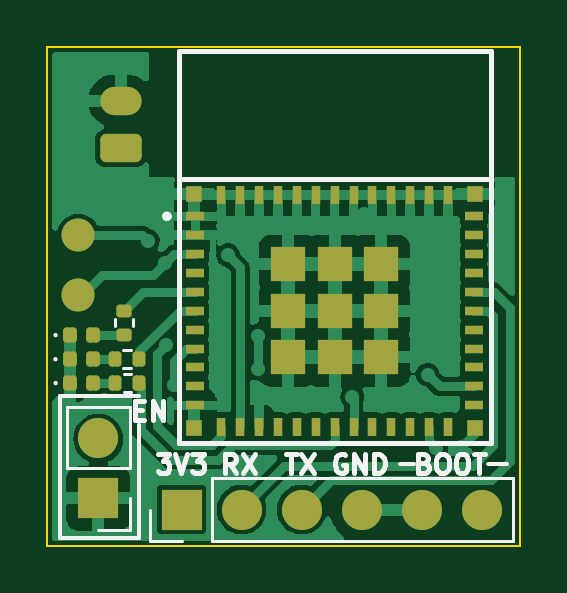
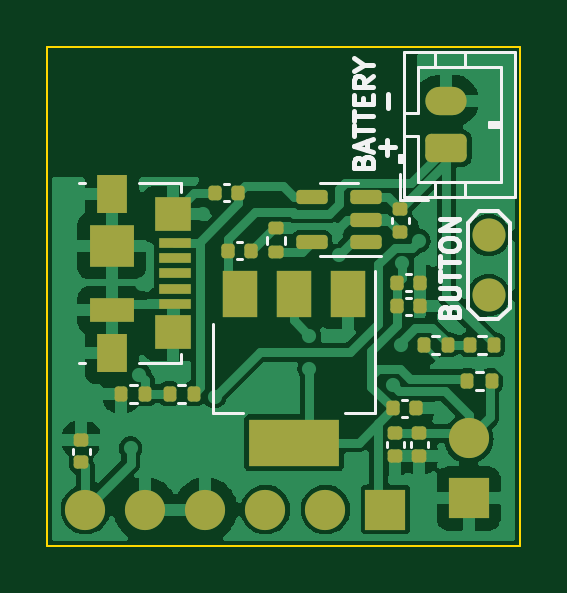
Circuit board: 9 layer files. Board 20.0 x 21.1 mm.
- bottom_copper: Ringturnpage-B_Cu.gbr (67652 bytes)
- bottom_mask: Ringturnpage-B_Mask.gbr (4342 bytes)
- paste: Ringturnpage-B_Paste.gbr (3721 bytes)
- bottom_silk: Ringturnpage-B_Silkscreen.gbr (7613 bytes)
- outline: Ringturnpage-Edge_Cuts.gbr (693 bytes)
- top_copper: Ringturnpage-F_Cu.gbr (76198 bytes)
- top_mask: Ringturnpage-F_Mask.gbr (4047 bytes)
- paste: Ringturnpage-F_Paste.gbr (3431 bytes)
- top_silk: Ringturnpage-F_Silkscreen.gbr (6694 bytes)

=== bottom_copper: Ringturnpage-B_Cu.gbr (67652 bytes, source omitted) ===
=== bottom_mask: Ringturnpage-B_Mask.gbr ===
%TF.GenerationSoftware,KiCad,Pcbnew,(6.0.0)*%
%TF.CreationDate,2022-03-25T10:48:22+03:00*%
%TF.ProjectId,Ringturnpage,52696e67-7475-4726-9e70-6167652e6b69,rev?*%
%TF.SameCoordinates,Original*%
%TF.FileFunction,Soldermask,Bot*%
%TF.FilePolarity,Negative*%
%FSLAX46Y46*%
G04 Gerber Fmt 4.6, Leading zero omitted, Abs format (unit mm)*
G04 Created by KiCad (PCBNEW (6.0.0)) date 2022-03-25 10:48:22*
%MOMM*%
%LPD*%
G01*
G04 APERTURE LIST*
G04 Aperture macros list*
%AMRoundRect*
0 Rectangle with rounded corners*
0 $1 Rounding radius*
0 $2 $3 $4 $5 $6 $7 $8 $9 X,Y pos of 4 corners*
0 Add a 4 corners polygon primitive as box body*
4,1,4,$2,$3,$4,$5,$6,$7,$8,$9,$2,$3,0*
0 Add four circle primitives for the rounded corners*
1,1,$1+$1,$2,$3*
1,1,$1+$1,$4,$5*
1,1,$1+$1,$6,$7*
1,1,$1+$1,$8,$9*
0 Add four rect primitives between the rounded corners*
20,1,$1+$1,$2,$3,$4,$5,0*
20,1,$1+$1,$4,$5,$6,$7,0*
20,1,$1+$1,$6,$7,$8,$9,0*
20,1,$1+$1,$8,$9,$2,$3,0*%
G04 Aperture macros list end*
%ADD10R,1.700000X1.700000*%
%ADD11O,1.700000X1.700000*%
%ADD12RoundRect,0.135000X-0.185000X0.135000X-0.185000X-0.135000X0.185000X-0.135000X0.185000X0.135000X0*%
%ADD13RoundRect,0.135000X-0.135000X-0.185000X0.135000X-0.185000X0.135000X0.185000X-0.135000X0.185000X0*%
%ADD14RoundRect,0.140000X0.140000X0.170000X-0.140000X0.170000X-0.140000X-0.170000X0.140000X-0.170000X0*%
%ADD15R,1.380000X0.450000*%
%ADD16R,1.300000X1.650000*%
%ADD17R,1.550000X1.425000*%
%ADD18R,1.900000X1.800000*%
%ADD19R,1.900000X1.000000*%
%ADD20RoundRect,0.150000X-0.512500X-0.150000X0.512500X-0.150000X0.512500X0.150000X-0.512500X0.150000X0*%
%ADD21RoundRect,0.140000X-0.140000X-0.170000X0.140000X-0.170000X0.140000X0.170000X-0.140000X0.170000X0*%
%ADD22RoundRect,0.140000X-0.170000X0.140000X-0.170000X-0.140000X0.170000X-0.140000X0.170000X0.140000X0*%
%ADD23RoundRect,0.250000X0.625000X-0.350000X0.625000X0.350000X-0.625000X0.350000X-0.625000X-0.350000X0*%
%ADD24O,1.750000X1.200000*%
%ADD25RoundRect,0.140000X0.170000X-0.140000X0.170000X0.140000X-0.170000X0.140000X-0.170000X-0.140000X0*%
%ADD26R,1.500000X2.000000*%
%ADD27R,3.800000X2.000000*%
%ADD28C,1.400000*%
%ADD29RoundRect,0.135000X0.135000X0.185000X-0.135000X0.185000X-0.135000X-0.185000X0.135000X-0.185000X0*%
G04 APERTURE END LIST*
D10*
%TO.C,J2*%
X140680000Y-99465000D03*
D11*
X143220000Y-99465000D03*
X145760000Y-99465000D03*
X148300000Y-99465000D03*
X150840000Y-99465000D03*
X153380000Y-99465000D03*
%TD*%
D10*
%TO.C,J3*%
X137160000Y-98995000D03*
D11*
X137160000Y-96455000D03*
%TD*%
D12*
%TO.C,R1*%
X145310000Y-87550000D03*
X145310000Y-88570000D03*
%TD*%
D13*
%TO.C,R5*%
X150850000Y-94570000D03*
X151870000Y-94570000D03*
%TD*%
D14*
%TO.C,C2*%
X147330000Y-88510000D03*
X146370000Y-88510000D03*
%TD*%
D13*
%TO.C,R2*%
X136080000Y-92490000D03*
X137100000Y-92490000D03*
%TD*%
D14*
%TO.C,C9*%
X140180000Y-89870000D03*
X139220000Y-89870000D03*
%TD*%
D13*
%TO.C,R3*%
X138040000Y-92490000D03*
X139060000Y-92490000D03*
%TD*%
D15*
%TO.C,J1*%
X149600000Y-88160000D03*
X149600000Y-88810000D03*
X149600000Y-89460000D03*
X149600000Y-90110000D03*
X149600000Y-90760000D03*
D16*
X152260000Y-92835000D03*
D17*
X149685000Y-86972500D03*
D16*
X152260000Y-86085000D03*
D18*
X152260000Y-88310000D03*
D19*
X152260000Y-91010000D03*
D17*
X149685000Y-91947500D03*
%TD*%
D20*
%TO.C,U1*%
X141520000Y-88140000D03*
X141520000Y-87190000D03*
X141520000Y-86240000D03*
X143795000Y-86240000D03*
X143795000Y-88140000D03*
%TD*%
D21*
%TO.C,C8*%
X139230000Y-90850000D03*
X140190000Y-90850000D03*
%TD*%
D13*
%TO.C,R4*%
X148800000Y-94560000D03*
X149820000Y-94560000D03*
%TD*%
D22*
%TO.C,C5*%
X140270000Y-96240000D03*
X140270000Y-97200000D03*
%TD*%
D23*
%TO.C,J4*%
X138100000Y-84160000D03*
D24*
X138100000Y-82160000D03*
%TD*%
D22*
%TO.C,C3*%
X140060000Y-86750000D03*
X140060000Y-87710000D03*
%TD*%
D14*
%TO.C,C4*%
X140360000Y-95180000D03*
X139400000Y-95180000D03*
%TD*%
D25*
%TO.C,C7*%
X153550000Y-97470000D03*
X153550000Y-96510000D03*
%TD*%
D26*
%TO.C,U2*%
X142250000Y-90330000D03*
D27*
X144550000Y-96630000D03*
D26*
X144550000Y-90330000D03*
X146850000Y-90330000D03*
%TD*%
D28*
%TO.C,J5*%
X136305000Y-90385000D03*
X136305000Y-87845000D03*
%TD*%
D29*
%TO.C,R6*%
X137210000Y-94010000D03*
X136190000Y-94010000D03*
%TD*%
D14*
%TO.C,C1*%
X147890000Y-86060000D03*
X146930000Y-86060000D03*
%TD*%
D25*
%TO.C,C6*%
X139250000Y-97190000D03*
X139250000Y-96230000D03*
%TD*%
M02*

=== paste: Ringturnpage-B_Paste.gbr ===
%TF.GenerationSoftware,KiCad,Pcbnew,(6.0.0)*%
%TF.CreationDate,2022-03-25T10:48:22+03:00*%
%TF.ProjectId,Ringturnpage,52696e67-7475-4726-9e70-6167652e6b69,rev?*%
%TF.SameCoordinates,Original*%
%TF.FileFunction,Paste,Bot*%
%TF.FilePolarity,Positive*%
%FSLAX46Y46*%
G04 Gerber Fmt 4.6, Leading zero omitted, Abs format (unit mm)*
G04 Created by KiCad (PCBNEW (6.0.0)) date 2022-03-25 10:48:22*
%MOMM*%
%LPD*%
G01*
G04 APERTURE LIST*
G04 Aperture macros list*
%AMRoundRect*
0 Rectangle with rounded corners*
0 $1 Rounding radius*
0 $2 $3 $4 $5 $6 $7 $8 $9 X,Y pos of 4 corners*
0 Add a 4 corners polygon primitive as box body*
4,1,4,$2,$3,$4,$5,$6,$7,$8,$9,$2,$3,0*
0 Add four circle primitives for the rounded corners*
1,1,$1+$1,$2,$3*
1,1,$1+$1,$4,$5*
1,1,$1+$1,$6,$7*
1,1,$1+$1,$8,$9*
0 Add four rect primitives between the rounded corners*
20,1,$1+$1,$2,$3,$4,$5,0*
20,1,$1+$1,$4,$5,$6,$7,0*
20,1,$1+$1,$6,$7,$8,$9,0*
20,1,$1+$1,$8,$9,$2,$3,0*%
G04 Aperture macros list end*
%ADD10RoundRect,0.135000X-0.185000X0.135000X-0.185000X-0.135000X0.185000X-0.135000X0.185000X0.135000X0*%
%ADD11RoundRect,0.135000X-0.135000X-0.185000X0.135000X-0.185000X0.135000X0.185000X-0.135000X0.185000X0*%
%ADD12RoundRect,0.140000X0.140000X0.170000X-0.140000X0.170000X-0.140000X-0.170000X0.140000X-0.170000X0*%
%ADD13R,1.380000X0.450000*%
%ADD14R,1.300000X1.650000*%
%ADD15R,1.550000X1.425000*%
%ADD16R,1.900000X1.800000*%
%ADD17R,1.900000X1.000000*%
%ADD18RoundRect,0.150000X-0.512500X-0.150000X0.512500X-0.150000X0.512500X0.150000X-0.512500X0.150000X0*%
%ADD19RoundRect,0.140000X-0.140000X-0.170000X0.140000X-0.170000X0.140000X0.170000X-0.140000X0.170000X0*%
%ADD20RoundRect,0.140000X-0.170000X0.140000X-0.170000X-0.140000X0.170000X-0.140000X0.170000X0.140000X0*%
%ADD21RoundRect,0.140000X0.170000X-0.140000X0.170000X0.140000X-0.170000X0.140000X-0.170000X-0.140000X0*%
%ADD22R,1.500000X2.000000*%
%ADD23R,3.800000X2.000000*%
%ADD24RoundRect,0.135000X0.135000X0.185000X-0.135000X0.185000X-0.135000X-0.185000X0.135000X-0.185000X0*%
G04 APERTURE END LIST*
D10*
%TO.C,R1*%
X145310000Y-87550000D03*
X145310000Y-88570000D03*
%TD*%
D11*
%TO.C,R5*%
X150850000Y-94570000D03*
X151870000Y-94570000D03*
%TD*%
D12*
%TO.C,C2*%
X147330000Y-88510000D03*
X146370000Y-88510000D03*
%TD*%
D11*
%TO.C,R2*%
X136080000Y-92490000D03*
X137100000Y-92490000D03*
%TD*%
D12*
%TO.C,C9*%
X140180000Y-89870000D03*
X139220000Y-89870000D03*
%TD*%
D11*
%TO.C,R3*%
X138040000Y-92490000D03*
X139060000Y-92490000D03*
%TD*%
D13*
%TO.C,J1*%
X149600000Y-88160000D03*
X149600000Y-88810000D03*
X149600000Y-89460000D03*
X149600000Y-90110000D03*
X149600000Y-90760000D03*
D14*
X152260000Y-92835000D03*
D15*
X149685000Y-86972500D03*
D14*
X152260000Y-86085000D03*
D16*
X152260000Y-88310000D03*
D17*
X152260000Y-91010000D03*
D15*
X149685000Y-91947500D03*
%TD*%
D18*
%TO.C,U1*%
X141520000Y-88140000D03*
X141520000Y-87190000D03*
X141520000Y-86240000D03*
X143795000Y-86240000D03*
X143795000Y-88140000D03*
%TD*%
D19*
%TO.C,C8*%
X139230000Y-90850000D03*
X140190000Y-90850000D03*
%TD*%
D11*
%TO.C,R4*%
X148800000Y-94560000D03*
X149820000Y-94560000D03*
%TD*%
D20*
%TO.C,C5*%
X140270000Y-96240000D03*
X140270000Y-97200000D03*
%TD*%
%TO.C,C3*%
X140060000Y-86750000D03*
X140060000Y-87710000D03*
%TD*%
D12*
%TO.C,C4*%
X140360000Y-95180000D03*
X139400000Y-95180000D03*
%TD*%
D21*
%TO.C,C7*%
X153550000Y-97470000D03*
X153550000Y-96510000D03*
%TD*%
D22*
%TO.C,U2*%
X142250000Y-90330000D03*
D23*
X144550000Y-96630000D03*
D22*
X144550000Y-90330000D03*
X146850000Y-90330000D03*
%TD*%
D24*
%TO.C,R6*%
X137210000Y-94010000D03*
X136190000Y-94010000D03*
%TD*%
D12*
%TO.C,C1*%
X147890000Y-86060000D03*
X146930000Y-86060000D03*
%TD*%
D21*
%TO.C,C6*%
X139250000Y-97190000D03*
X139250000Y-96230000D03*
%TD*%
M02*

=== bottom_silk: Ringturnpage-B_Silkscreen.gbr (7613 bytes, source omitted) ===
=== outline: Ringturnpage-Edge_Cuts.gbr ===
%TF.GenerationSoftware,KiCad,Pcbnew,(6.0.0)*%
%TF.CreationDate,2022-03-25T10:48:22+03:00*%
%TF.ProjectId,Ringturnpage,52696e67-7475-4726-9e70-6167652e6b69,rev?*%
%TF.SameCoordinates,Original*%
%TF.FileFunction,Profile,NP*%
%FSLAX46Y46*%
G04 Gerber Fmt 4.6, Leading zero omitted, Abs format (unit mm)*
G04 Created by KiCad (PCBNEW (6.0.0)) date 2022-03-25 10:48:22*
%MOMM*%
%LPD*%
G01*
G04 APERTURE LIST*
%TA.AperFunction,Profile*%
%ADD10C,0.100000*%
%TD*%
G04 APERTURE END LIST*
D10*
X135000000Y-101000000D02*
X155000000Y-101000000D01*
X155000000Y-101000000D02*
X155000000Y-79890000D01*
X155000000Y-79890000D02*
X135000000Y-79890000D01*
X135000000Y-79890000D02*
X135000000Y-101000000D01*
M02*

=== top_copper: Ringturnpage-F_Cu.gbr (76198 bytes, source omitted) ===
=== top_mask: Ringturnpage-F_Mask.gbr ===
%TF.GenerationSoftware,KiCad,Pcbnew,(6.0.0)*%
%TF.CreationDate,2022-03-25T10:48:22+03:00*%
%TF.ProjectId,Ringturnpage,52696e67-7475-4726-9e70-6167652e6b69,rev?*%
%TF.SameCoordinates,Original*%
%TF.FileFunction,Soldermask,Top*%
%TF.FilePolarity,Negative*%
%FSLAX46Y46*%
G04 Gerber Fmt 4.6, Leading zero omitted, Abs format (unit mm)*
G04 Created by KiCad (PCBNEW (6.0.0)) date 2022-03-25 10:48:22*
%MOMM*%
%LPD*%
G01*
G04 APERTURE LIST*
G04 Aperture macros list*
%AMRoundRect*
0 Rectangle with rounded corners*
0 $1 Rounding radius*
0 $2 $3 $4 $5 $6 $7 $8 $9 X,Y pos of 4 corners*
0 Add a 4 corners polygon primitive as box body*
4,1,4,$2,$3,$4,$5,$6,$7,$8,$9,$2,$3,0*
0 Add four circle primitives for the rounded corners*
1,1,$1+$1,$2,$3*
1,1,$1+$1,$4,$5*
1,1,$1+$1,$6,$7*
1,1,$1+$1,$8,$9*
0 Add four rect primitives between the rounded corners*
20,1,$1+$1,$2,$3,$4,$5,0*
20,1,$1+$1,$4,$5,$6,$7,0*
20,1,$1+$1,$6,$7,$8,$9,0*
20,1,$1+$1,$8,$9,$2,$3,0*%
G04 Aperture macros list end*
%ADD10RoundRect,0.135000X0.135000X0.185000X-0.135000X0.185000X-0.135000X-0.185000X0.135000X-0.185000X0*%
%ADD11RoundRect,0.147500X-0.147500X-0.172500X0.147500X-0.172500X0.147500X0.172500X-0.147500X0.172500X0*%
%ADD12R,1.700000X1.700000*%
%ADD13O,1.700000X1.700000*%
%ADD14RoundRect,0.135000X-0.185000X0.135000X-0.185000X-0.135000X0.185000X-0.135000X0.185000X0.135000X0*%
%ADD15R,0.800000X0.400000*%
%ADD16R,0.400000X0.800000*%
%ADD17R,1.450000X1.450000*%
%ADD18R,0.700000X0.700000*%
%ADD19RoundRect,0.250000X0.625000X-0.350000X0.625000X0.350000X-0.625000X0.350000X-0.625000X-0.350000X0*%
%ADD20O,1.750000X1.200000*%
%ADD21C,1.400000*%
G04 APERTURE END LIST*
D10*
%TO.C,R9*%
X138890000Y-94110000D03*
X137870000Y-94110000D03*
%TD*%
D11*
%TO.C,D1*%
X135952500Y-92080000D03*
X136922500Y-92080000D03*
%TD*%
%TO.C,D3*%
X135955000Y-94110000D03*
X136925000Y-94110000D03*
%TD*%
D12*
%TO.C,J2*%
X140680000Y-99465000D03*
D13*
X143220000Y-99465000D03*
X145760000Y-99465000D03*
X148300000Y-99465000D03*
X150840000Y-99465000D03*
X153380000Y-99465000D03*
%TD*%
D14*
%TO.C,R7*%
X138230000Y-91050000D03*
X138230000Y-92070000D03*
%TD*%
D10*
%TO.C,R8*%
X138882500Y-93080000D03*
X137862500Y-93080000D03*
%TD*%
D11*
%TO.C,D2*%
X135947500Y-93100000D03*
X136917500Y-93100000D03*
%TD*%
D15*
%TO.C,IC1*%
X141260000Y-87050000D03*
X141260000Y-87850000D03*
X141260000Y-88650000D03*
X141260000Y-89450000D03*
X141260000Y-90250000D03*
X141260000Y-91050000D03*
X141260000Y-91850000D03*
X141260000Y-92650000D03*
X141260000Y-93450000D03*
X141260000Y-94250000D03*
X141260000Y-95050000D03*
D16*
X142360000Y-95950000D03*
X143160000Y-95950000D03*
X143960000Y-95950000D03*
X144760000Y-95950000D03*
X145560000Y-95950000D03*
X146360000Y-95950000D03*
X147160000Y-95950000D03*
X147960000Y-95950000D03*
X148760000Y-95950000D03*
X149560000Y-95950000D03*
X150360000Y-95950000D03*
X151160000Y-95950000D03*
X151960000Y-95950000D03*
D15*
X153060000Y-95050000D03*
X153060000Y-94250000D03*
X153060000Y-93450000D03*
X153060000Y-92650000D03*
X153060000Y-91850000D03*
X153060000Y-91050000D03*
X153060000Y-90250000D03*
X153060000Y-89450000D03*
X153060000Y-88650000D03*
X153060000Y-87850000D03*
X153060000Y-87050000D03*
D16*
X151960000Y-86150000D03*
X151160000Y-86150000D03*
X150360000Y-86150000D03*
X149560000Y-86150000D03*
X148760000Y-86150000D03*
X147960000Y-86150000D03*
X147160000Y-86150000D03*
X146360000Y-86150000D03*
X145560000Y-86150000D03*
X144760000Y-86150000D03*
X143960000Y-86150000D03*
X143160000Y-86150000D03*
X142360000Y-86150000D03*
D17*
X147160000Y-91050000D03*
X149135000Y-89075000D03*
X147160000Y-89075000D03*
X145185000Y-89075000D03*
X145185000Y-91050000D03*
X145185000Y-93025000D03*
X147160000Y-93025000D03*
X149135000Y-93025000D03*
X149135000Y-91050000D03*
D18*
X141210000Y-86100000D03*
X141210000Y-96000000D03*
X153110000Y-96000000D03*
X153110000Y-86100000D03*
%TD*%
D12*
%TO.C,J3*%
X137160000Y-98995000D03*
D13*
X137160000Y-96455000D03*
%TD*%
D19*
%TO.C,J4*%
X138100000Y-84160000D03*
D20*
X138100000Y-82160000D03*
%TD*%
D21*
%TO.C,J5*%
X136305000Y-90385000D03*
X136305000Y-87845000D03*
%TD*%
M02*

=== paste: Ringturnpage-F_Paste.gbr (3431 bytes, source withheld) ===
=== top_silk: Ringturnpage-F_Silkscreen.gbr ===
%TF.GenerationSoftware,KiCad,Pcbnew,(6.0.0)*%
%TF.CreationDate,2022-03-25T10:48:22+03:00*%
%TF.ProjectId,Ringturnpage,52696e67-7475-4726-9e70-6167652e6b69,rev?*%
%TF.SameCoordinates,Original*%
%TF.FileFunction,Legend,Top*%
%TF.FilePolarity,Positive*%
%FSLAX46Y46*%
G04 Gerber Fmt 4.6, Leading zero omitted, Abs format (unit mm)*
G04 Created by KiCad (PCBNEW (6.0.0)) date 2022-03-25 10:48:22*
%MOMM*%
%LPD*%
G01*
G04 APERTURE LIST*
%ADD10C,0.150000*%
%ADD11C,0.200000*%
%ADD12C,0.120000*%
%ADD13C,0.100000*%
G04 APERTURE END LIST*
D10*
X135760000Y-100660000D02*
X135530000Y-100660000D01*
X135530000Y-94670000D02*
X138890000Y-94670000D01*
X150505000Y-97550000D02*
X149920000Y-97540000D01*
X153660000Y-97540000D02*
X154450000Y-97540000D01*
X138890000Y-95870000D02*
X138880000Y-100660000D01*
X135530000Y-100660000D02*
X135530000Y-94670000D01*
X138890000Y-100660000D02*
X135760000Y-100660000D01*
D11*
X147620476Y-97150000D02*
X147544285Y-97111904D01*
X147430000Y-97111904D01*
X147315714Y-97150000D01*
X147239523Y-97226190D01*
X147201428Y-97302380D01*
X147163333Y-97454761D01*
X147163333Y-97569047D01*
X147201428Y-97721428D01*
X147239523Y-97797619D01*
X147315714Y-97873809D01*
X147430000Y-97911904D01*
X147506190Y-97911904D01*
X147620476Y-97873809D01*
X147658571Y-97835714D01*
X147658571Y-97569047D01*
X147506190Y-97569047D01*
X148001428Y-97911904D02*
X148001428Y-97111904D01*
X148458571Y-97911904D01*
X148458571Y-97111904D01*
X148839523Y-97911904D02*
X148839523Y-97111904D01*
X149030000Y-97111904D01*
X149144285Y-97150000D01*
X149220476Y-97226190D01*
X149258571Y-97302380D01*
X149296666Y-97454761D01*
X149296666Y-97569047D01*
X149258571Y-97721428D01*
X149220476Y-97797619D01*
X149144285Y-97873809D01*
X149030000Y-97911904D01*
X148839523Y-97911904D01*
X138729523Y-95242857D02*
X138996190Y-95242857D01*
X139110476Y-95661904D02*
X138729523Y-95661904D01*
X138729523Y-94861904D01*
X139110476Y-94861904D01*
X139453333Y-95661904D02*
X139453333Y-94861904D01*
X139910476Y-95661904D01*
X139910476Y-94861904D01*
X142996666Y-97911904D02*
X142730000Y-97530952D01*
X142539523Y-97911904D02*
X142539523Y-97111904D01*
X142844285Y-97111904D01*
X142920476Y-97150000D01*
X142958571Y-97188095D01*
X142996666Y-97264285D01*
X142996666Y-97378571D01*
X142958571Y-97454761D01*
X142920476Y-97492857D01*
X142844285Y-97530952D01*
X142539523Y-97530952D01*
X143263333Y-97111904D02*
X143796666Y-97911904D01*
X143796666Y-97111904D02*
X143263333Y-97911904D01*
X150954285Y-97492857D02*
X151068571Y-97530952D01*
X151106666Y-97569047D01*
X151144761Y-97645238D01*
X151144761Y-97759523D01*
X151106666Y-97835714D01*
X151068571Y-97873809D01*
X150992380Y-97911904D01*
X150687619Y-97911904D01*
X150687619Y-97111904D01*
X150954285Y-97111904D01*
X151030476Y-97150000D01*
X151068571Y-97188095D01*
X151106666Y-97264285D01*
X151106666Y-97340476D01*
X151068571Y-97416666D01*
X151030476Y-97454761D01*
X150954285Y-97492857D01*
X150687619Y-97492857D01*
X151640000Y-97111904D02*
X151792380Y-97111904D01*
X151868571Y-97150000D01*
X151944761Y-97226190D01*
X151982857Y-97378571D01*
X151982857Y-97645238D01*
X151944761Y-97797619D01*
X151868571Y-97873809D01*
X151792380Y-97911904D01*
X151640000Y-97911904D01*
X151563809Y-97873809D01*
X151487619Y-97797619D01*
X151449523Y-97645238D01*
X151449523Y-97378571D01*
X151487619Y-97226190D01*
X151563809Y-97150000D01*
X151640000Y-97111904D01*
X152478095Y-97111904D02*
X152630476Y-97111904D01*
X152706666Y-97150000D01*
X152782857Y-97226190D01*
X152820952Y-97378571D01*
X152820952Y-97645238D01*
X152782857Y-97797619D01*
X152706666Y-97873809D01*
X152630476Y-97911904D01*
X152478095Y-97911904D01*
X152401904Y-97873809D01*
X152325714Y-97797619D01*
X152287619Y-97645238D01*
X152287619Y-97378571D01*
X152325714Y-97226190D01*
X152401904Y-97150000D01*
X152478095Y-97111904D01*
X153049523Y-97111904D02*
X153506666Y-97111904D01*
X153278095Y-97911904D02*
X153278095Y-97111904D01*
X139669523Y-97111904D02*
X140164761Y-97111904D01*
X139898095Y-97416666D01*
X140012380Y-97416666D01*
X140088571Y-97454761D01*
X140126666Y-97492857D01*
X140164761Y-97569047D01*
X140164761Y-97759523D01*
X140126666Y-97835714D01*
X140088571Y-97873809D01*
X140012380Y-97911904D01*
X139783809Y-97911904D01*
X139707619Y-97873809D01*
X139669523Y-97835714D01*
X140393333Y-97111904D02*
X140660000Y-97911904D01*
X140926666Y-97111904D01*
X141117142Y-97111904D02*
X141612380Y-97111904D01*
X141345714Y-97416666D01*
X141460000Y-97416666D01*
X141536190Y-97454761D01*
X141574285Y-97492857D01*
X141612380Y-97569047D01*
X141612380Y-97759523D01*
X141574285Y-97835714D01*
X141536190Y-97873809D01*
X141460000Y-97911904D01*
X141231428Y-97911904D01*
X141155238Y-97873809D01*
X141117142Y-97835714D01*
X145090476Y-97121904D02*
X145547619Y-97121904D01*
X145319047Y-97921904D02*
X145319047Y-97121904D01*
X145738095Y-97121904D02*
X146271428Y-97921904D01*
X146271428Y-97121904D02*
X145738095Y-97921904D01*
D12*
%TO.C,R9*%
X138533641Y-93730000D02*
X138226359Y-93730000D01*
X138533641Y-94490000D02*
X138226359Y-94490000D01*
D13*
%TO.C,D1*%
X135397500Y-92080000D02*
G75*
G03*
X135397500Y-92080000I-50000J0D01*
G01*
%TO.C,D3*%
X135400000Y-94110000D02*
G75*
G03*
X135400000Y-94110000I-50000J0D01*
G01*
D12*
%TO.C,J2*%
X141950000Y-100795000D02*
X154710000Y-100795000D01*
X141950000Y-98135000D02*
X154710000Y-98135000D01*
X141950000Y-100795000D02*
X141950000Y-98135000D01*
X140680000Y-100795000D02*
X139350000Y-100795000D01*
X139350000Y-100795000D02*
X139350000Y-99465000D01*
X154710000Y-100795000D02*
X154710000Y-98135000D01*
%TO.C,R7*%
X138610000Y-91406359D02*
X138610000Y-91713641D01*
X137850000Y-91406359D02*
X137850000Y-91713641D01*
%TO.C,R8*%
X138526141Y-93460000D02*
X138218859Y-93460000D01*
X138526141Y-92700000D02*
X138218859Y-92700000D01*
D13*
%TO.C,D2*%
X135392500Y-93100000D02*
G75*
G03*
X135392500Y-93100000I-50000J0D01*
G01*
D11*
%TO.C,IC1*%
X139960000Y-87050000D02*
X139960000Y-87050000D01*
X140560000Y-85450000D02*
X153770000Y-85450000D01*
X140560000Y-85350000D02*
X140560000Y-96650000D01*
X153760000Y-96650000D02*
X153760000Y-85350000D01*
X140160000Y-87050000D02*
X140160000Y-87050000D01*
X140560000Y-85350000D02*
X140560000Y-80050000D01*
X140560000Y-96650000D02*
X153760000Y-96650000D01*
X153760000Y-80050000D02*
X153760000Y-85350000D01*
X140560000Y-80050000D02*
X153760000Y-80050000D01*
X139960000Y-87050000D02*
G75*
G03*
X140160000Y-87050000I100000J0D01*
G01*
X140160000Y-87050000D02*
G75*
G03*
X139960000Y-87050000I-100000J0D01*
G01*
D12*
%TO.C,J3*%
X138490000Y-98995000D02*
X138490000Y-100325000D01*
X138490000Y-97725000D02*
X135830000Y-97725000D01*
X135830000Y-97725000D02*
X135830000Y-95125000D01*
X138490000Y-97725000D02*
X138490000Y-95125000D01*
X138490000Y-100325000D02*
X137160000Y-100325000D01*
X138490000Y-95125000D02*
X135830000Y-95125000D01*
%TD*%
M02*

